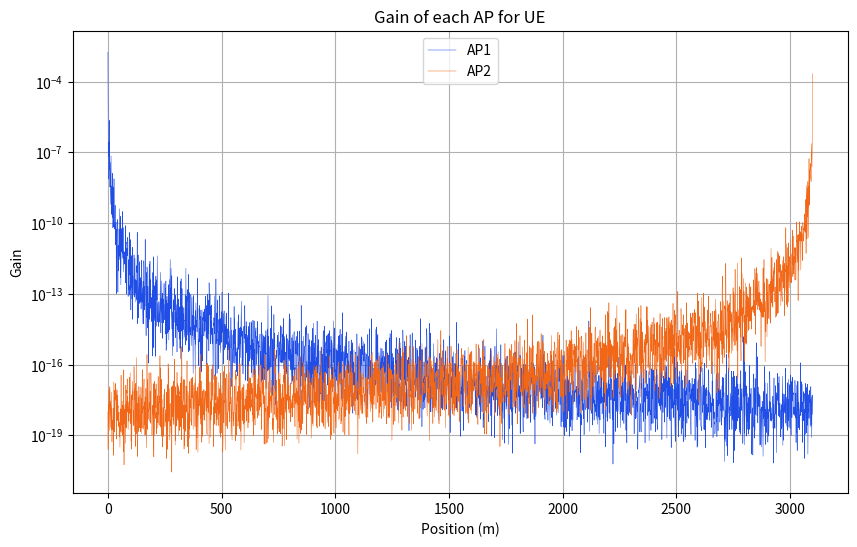

Generate this figure with matplotlib:
import numpy as np
import matplotlib.pyplot as plt

class AP:
    def __init__(self, x: float, y: float):
        self.x = x
        self.y = y
        self.id = id
        self.channel = None
        self.ues = []

    def __str__(self):
        return f'AP[{self.id}]({self.x}, {self.y})'

class UE:
    id_counter = 0
    def __init__(self, x: float, y: float):
        self.id = UE.id_counter
        UE.id_counter += 1
        self.x = x
        self.y = y
        self.ap = None
        self.channel = 0
        self.dist = 0
        self.gain = 0
        self.ca = False
        self.sinr = 0

    def __str__(self):
        return f'UE({self.x}, {self.y})'
    
    def __eq__(self, other):
        if isinstance(other, UE):
            return self.id == other.id
        return False
    

def attach_AP_UE(ue: UE, aps: list) -> float:
    ap_coords = np.array([[ap.x, ap.y] for ap in aps])

    # Cálculo vetorizado do ganho
    x = np.random.lognormal(0, 2, len(aps))
    distances = np.linalg.norm(ap_coords - np.array([ue.x, ue.y]), axis=1)
    gains = x * 1e-4 / (distances ** 4)
    
    return gains

def simular_experimento():
    ap1 = AP(0, 0)
    ap2 = AP(3100, 0)
    ue1 = UE(1, 0)
    gains = np.zeros((2, 3099))

    for n in range(3099):
        gains1, gains2 = attach_AP_UE(ue1, [ap1, ap2])
        ue1.x += 1
        gains[0, n] = gains1
        gains[1, n] = gains2

    return gains

def plot_gain(gains: np.ndarray):
    plt.figure(figsize=(10, 6))
    plt.semilogy(range(len(gains[0])), gains[0], linewidth = 0.35, color='#1F4DE6', label='AP1')
    plt.semilogy(range(len(gains[1])), gains[1], linewidth = 0.35, color="#F16717", label='AP2')
    plt.xlabel('Position (m)')
    plt.ylabel('Gain')
    plt.title('Gain of each AP for UE')
    plt.grid()
    plt.legend()
    plt.show()
    
if __name__ == "__main__":

    gains = simular_experimento()
    plot_gain(gains)